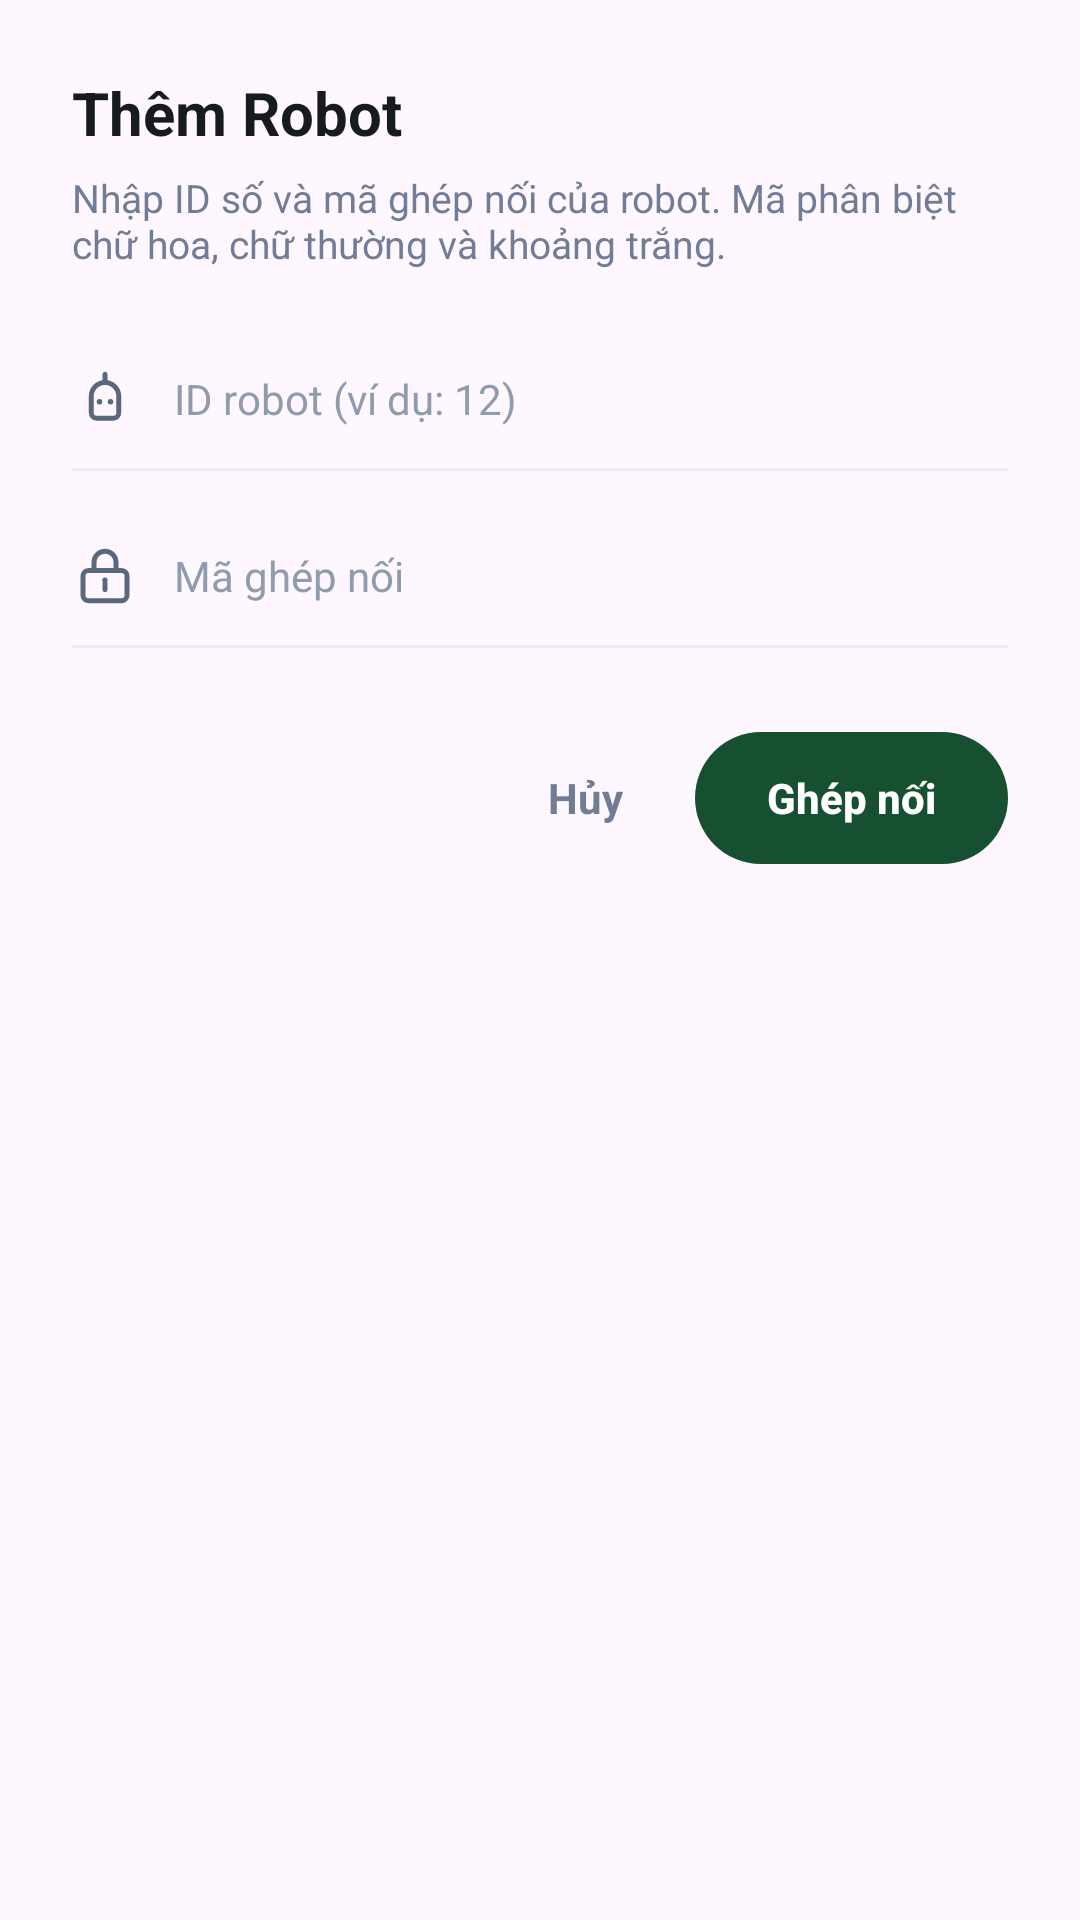

Produce the Android XML layout that renders to this screen, including the resource entries it uses.
<!-- AndroidManifest.xml: application theme Theme.RobotVacuumApp -->
<!-- res/layout/dialog_add_robot.xml -->
<?xml version="1.0" encoding="utf-8"?>
<LinearLayout xmlns:android="http://schemas.android.com/apk/res/android"
    xmlns:app="http://schemas.android.com/apk/res-auto"
    android:layout_width="match_parent"
    android:layout_height="wrap_content"
    android:background="@drawable/bg_dialog"
    android:orientation="vertical"
    android:padding="24dp">

    
    <TextView
        android:layout_width="wrap_content"
        android:layout_height="wrap_content"
        android:text="@string/pair_robot_title"
        android:textColor="@color/text_title"
        android:textSize="20sp"
        android:textStyle="bold" />

    <TextView
        android:layout_width="wrap_content"
        android:layout_height="wrap_content"
        android:layout_marginTop="6dp"
        android:text="@string/pair_robot_description"
        android:textColor="@color/text_secondary"
        android:textSize="13sp" />

    
    <LinearLayout
        android:layout_width="match_parent"
        android:layout_height="wrap_content"
        android:layout_marginTop="24dp"
        android:orientation="vertical">

        <LinearLayout
            android:layout_width="match_parent"
            android:layout_height="wrap_content"
            android:gravity="center_vertical"
            android:orientation="horizontal"
            android:paddingVertical="8dp">

            <ImageView
                android:layout_width="22dp"
                android:layout_height="22dp"
                android:contentDescription="@null"
                android:src="@drawable/ic_nav_robot"
                app:tint="@color/icon_tint" />

            <EditText
                android:id="@+id/edt_robot_id"
                android:layout_width="match_parent"
                android:layout_height="wrap_content"
                android:layout_marginStart="12dp"
                android:background="@null"
                android:hint="@string/hint_robot_id"
                android:imeOptions="actionNext"
                android:inputType="number"
                android:maxLines="1"
                android:textColor="@color/text_primary"
                android:textColorHint="@color/text_hint"
                android:textSize="14sp" />
        </LinearLayout>

        <View
            android:layout_width="match_parent"
            android:layout_height="1dp"
            android:layout_marginTop="4dp"
            android:background="@color/divider_line" />
    </LinearLayout>

    
    <LinearLayout
        android:layout_width="match_parent"
        android:layout_height="wrap_content"
        android:layout_marginTop="16dp"
        android:orientation="vertical">

        <LinearLayout
            android:layout_width="match_parent"
            android:layout_height="wrap_content"
            android:gravity="center_vertical"
            android:orientation="horizontal"
            android:paddingVertical="8dp">

            <ImageView
                android:layout_width="22dp"
                android:layout_height="22dp"
                android:contentDescription="@null"
                android:src="@drawable/ic_lock_outline"
                app:tint="@color/icon_tint" />

            <EditText
                android:id="@+id/edt_robot_code"
                android:layout_width="match_parent"
                android:layout_height="wrap_content"
                android:layout_marginStart="12dp"
                android:background="@null"
                android:hint="@string/hint_pair_code"
                android:imeOptions="actionDone"
                android:inputType="textVisiblePassword|textNoSuggestions"
                android:maxLines="1"
                android:textColor="@color/text_primary"
                android:textColorHint="@color/text_hint"
                android:textSize="14sp" />
        </LinearLayout>

        <View
            android:layout_width="match_parent"
            android:layout_height="1dp"
            android:layout_marginTop="4dp"
            android:background="@color/divider_line" />
    </LinearLayout>

    <TextView
        android:id="@+id/tv_pair_error"
        android:layout_width="match_parent"
        android:layout_height="wrap_content"
        android:layout_marginTop="12dp"
        android:accessibilityLiveRegion="polite"
        android:textColor="@color/strength_weak"
        android:textSize="13sp"
        android:visibility="gone" />

    
    <LinearLayout
        android:layout_width="match_parent"
        android:layout_height="wrap_content"
        android:layout_marginTop="28dp"
        android:gravity="end"
        android:orientation="horizontal">

        <TextView
            android:id="@+id/btn_dialog_cancel"
            android:layout_width="wrap_content"
            android:layout_height="wrap_content"
            android:background="?attr/selectableItemBackgroundBorderless"
            android:clickable="true"
            android:focusable="true"
            android:paddingHorizontal="16dp"
            android:paddingVertical="10dp"
            android:text="@string/action_cancel"
            android:textColor="@color/text_secondary"
            android:textSize="14sp"
            android:textStyle="bold" />

        <androidx.appcompat.widget.AppCompatButton
            android:id="@+id/btn_dialog_add"
            android:layout_width="wrap_content"
            android:layout_height="44dp"
            android:layout_marginStart="8dp"
            android:background="@drawable/bg_btn_register"
            android:elevation="0dp"
            android:paddingHorizontal="24dp"
            android:stateListAnimator="@null"
            android:text="@string/action_pair"
            android:textAllCaps="false"
            android:textColor="@color/white"
            android:textSize="14sp"
            android:textStyle="bold" />
    </LinearLayout>

</LinearLayout>
<!-- resources referenced by this layout -->
<resources>
  <color name="divider_line">#E8ECF4</color>
  <color name="icon_tint">#5A687D</color>
  <color name="strength_weak">#EF4444</color>
  <color name="text_hint">#8F9CAE</color>
  <color name="text_primary">#2B3445</color>
  <color name="text_secondary">#717D96</color>
  <color name="text_title">#171A1F</color>
  <color name="white">#FFFFFFFF</color>
  <!-- drawable bg_btn_register (drawable) -->
  <?xml version="1.0" encoding="utf-8"?>
  <ripple xmlns:android="http://schemas.android.com/apk/res/android"
      android:color="@color/primary_green_dark">
      <item>
          <shape android:shape="rectangle">
              <corners android:radius="28dp" />
              <solid android:color="@color/primary_green" />
          </shape>
      </item>
  </ripple>
  <!-- drawable ic_lock_outline (drawable) -->
  <vector xmlns:android="http://schemas.android.com/apk/res/android"
      android:width="24dp"
      android:height="24dp"
      android:viewportWidth="24"
      android:viewportHeight="24">
      
      <path
          android:fillColor="@android:color/transparent"
          android:strokeColor="#5A687D"
          android:strokeWidth="1.8"
          android:strokeLineCap="round"
          android:strokeLineJoin="round"
          android:pathData="M8,10 L8,7 C8,4.79 9.79,3 12,3 C14.21,3 16,4.79 16,7 L16,10" />
      
      <path
          android:fillColor="@android:color/transparent"
          android:strokeColor="#5A687D"
          android:strokeWidth="1.8"
          android:strokeLineCap="round"
          android:strokeLineJoin="round"
          android:pathData="M6,10 L18,10 C19.105,10 20,10.895 20,12 L20,19 C20,20.105 19.105,21 18,21 L6,21 C4.895,21 4,20.105 4,19 L4,12 C4,10.895 4.895,10 6,10 Z" />
      
      <path
          android:fillColor="@android:color/transparent"
          android:strokeColor="#5A687D"
          android:strokeWidth="1.8"
          android:strokeLineCap="round"
          android:strokeLineJoin="round"
          android:pathData="M12,14.5 L12,17" />
      <path
          android:fillColor="#5A687D"
          android:pathData="M12,14.5 C12.552,14.5 13,14.052 13,13.5 C13,12.948 12.552,12.5 12,12.5 C11.448,12.5 11,12.948 11,13.5 C11,14.052 11.448,14.5 12,14.5 Z" />
  </vector>
  <!-- drawable ic_nav_robot (drawable) -->
  <vector xmlns:android="http://schemas.android.com/apk/res/android"
      android:width="24dp"
      android:height="24dp"
      android:viewportWidth="24"
      android:viewportHeight="24">
      
      <path
          android:fillColor="@android:color/transparent"
          android:strokeColor="#165030"
          android:strokeWidth="1.8"
          android:strokeLineCap="round"
          android:strokeLineJoin="round"
          android:pathData="M7,11 C7,8.239 9.239,6 12,6 C14.761,6 17,8.239 17,11 L17,17 C17,18.105 16.105,19 15,19 L9,19 C7.895,19 7,18.105 7,17 Z" />
      
      <path
          android:fillColor="@android:color/transparent"
          android:strokeColor="#165030"
          android:strokeWidth="1.8"
          android:strokeLineCap="round"
          android:pathData="M12,6 L12,3" />
      
      <path
          android:fillColor="#165030"
          android:pathData="M10,12 A1,1 0 1,1 10,14 A1,1 0 1,1 10,12 Z M14,12 A1,1 0 1,1 14,14 A1,1 0 1,1 14,12 Z" />
  </vector>
  <string name="action_cancel">Hủy</string>
  <string name="action_pair">Ghép nối</string>
  <string name="hint_pair_code">Mã ghép nối</string>
  <string name="hint_robot_id">ID robot (ví dụ: 12)</string>
  <string name="pair_robot_description">Nhập ID số và mã ghép nối của robot. Mã phân biệt chữ hoa, chữ thường và khoảng trắng.</string>
  <string name="pair_robot_title">Thêm Robot</string>
  <style name="Theme.RobotVacuumApp" parent="Base.Theme.RobotVacuumApp" />
  <color name="primary_green_dark">#0E341E</color>
  <color name="primary_green">#165030</color>
  <style name="Base.Theme.RobotVacuumApp" parent="Theme.Material3.DayNight.NoActionBar">
          
          
      </style>
</resources>
